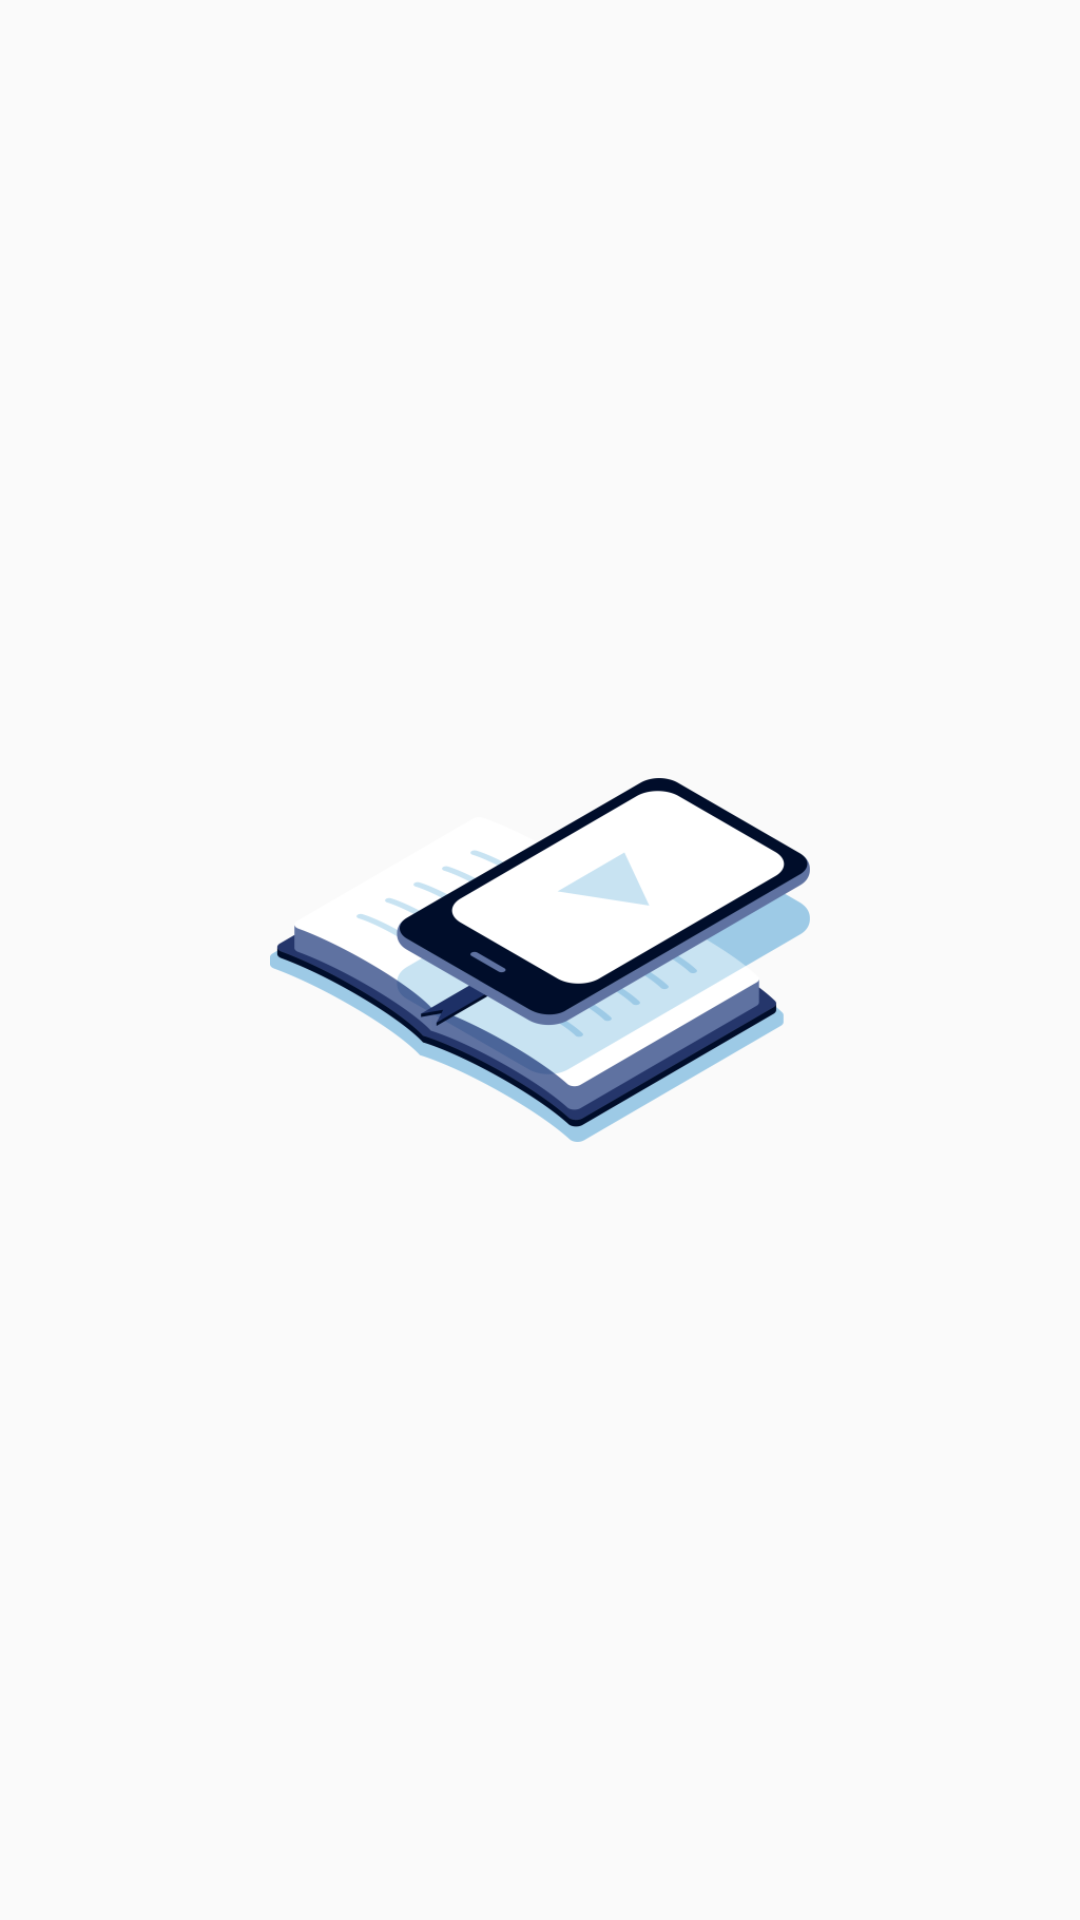

The Android layout XML behind this screen, and the referenced resources:
<!-- AndroidManifest.xml: application theme AppTheme -->
<!-- res/layout/activity_sign_in.xml -->
<?xml version="1.0" encoding="utf-8"?>
<androidx.constraintlayout.widget.ConstraintLayout xmlns:android="http://schemas.android.com/apk/res/android"
    xmlns:app="http://schemas.android.com/apk/res-auto"
    xmlns:tools="http://schemas.android.com/tools"
    android:layout_width="match_parent"
    android:layout_height="match_parent"
    tools:context=".activity.sign.ActivitySignIn">

    <RelativeLayout
        android:layout_width="match_parent"
        android:layout_height="match_parent">

        <LinearLayout
            android:layout_width="match_parent"
            android:layout_height="match_parent"
            android:gravity="center"
            android:orientation="vertical">

            <ImageView
                android:id="@+id/imageView3"
                android:layout_width="180dp"
                android:layout_height="150dp"
                app:srcCompat="@drawable/icons_1" />
        </LinearLayout>
    </RelativeLayout>
</androidx.constraintlayout.widget.ConstraintLayout>
<!-- resources referenced by this layout -->
<resources>
  <!-- drawable icons_1: png bitmap (drawable, 51200 bytes) -->
  <style name="AppTheme" parent="Theme.AppCompat.Light.DarkActionBar">
          
          <item name="colorPrimary">@color/colorPrimary</item>
          <item name="colorPrimaryDark">@color/colorPrimaryDark</item>
          <item name="colorAccent">@color/colorAccent</item>
          <item name="windowActionBar">false</item>
          <item name="windowNoTitle">true</item>
          <item name="android:fontFamily">@font/poppins</item>
      </style>
  <color name="colorPrimary">#00AEFF</color>
  <color name="colorPrimaryDark">@color/gradientCenter</color>
  <color name="colorAccent">#ECA520</color>
  <color name="gradientCenter">#645BDA</color>
</resources>
